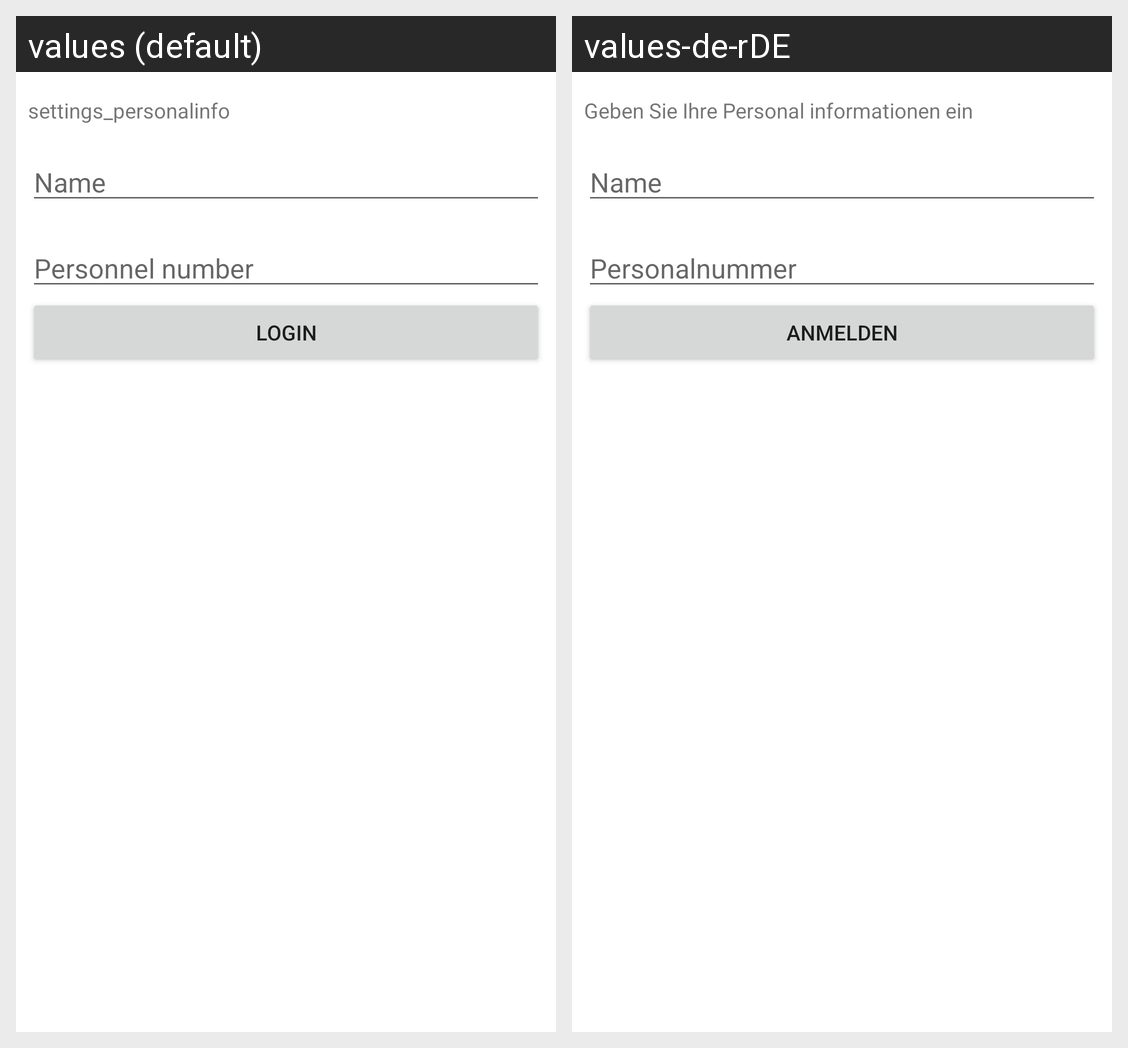

Locale-by-locale string values for the Android screen shown in this grid:
Android screen res/layout/settings_fragment.xml rendered under 2 locales, left to right: values (default), values-de-rDE. Device: Nexus 5 (rendered at 1080×1920; each locale shown at half size, 540×960, under a caption strip naming it); theme Theme.Arztpraxis.
Strings drawn on this screen, with the default value and each locale's value (text and hints the layout hard-codes, and strings that could not be matched under every locale, appear in the picture but are not listed):

settings_personalinfo
  values: settings_personalinfo
  values-de-rDE: Geben Sie Ihre Personal informationen ein

name
  values: Name
  values-de-rDE: Name

personnel_number
  values: Personnel number
  values-de-rDE: Personalnummer

login
  values: Login
  values-de-rDE: Anmelden
